Run: headless pygame with SDL's dummy video driver; simulated clock (each Clock.tick advances the game by its frame time, no real sleeping); random seed 0; keys injected as events and as key.get_pressed() state; no mouse input.
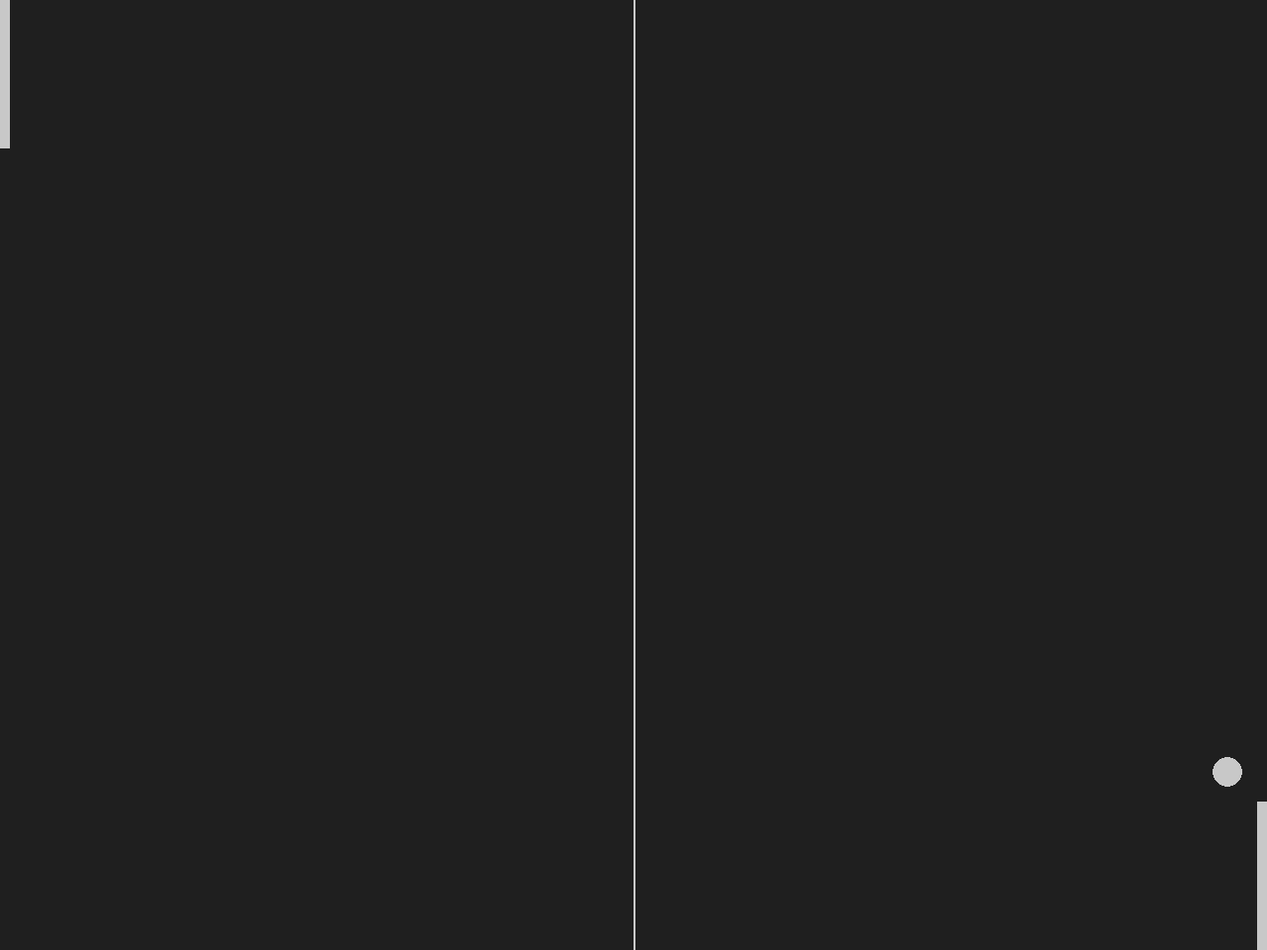
Frame 1 of 4 · flips 1–60 · no input
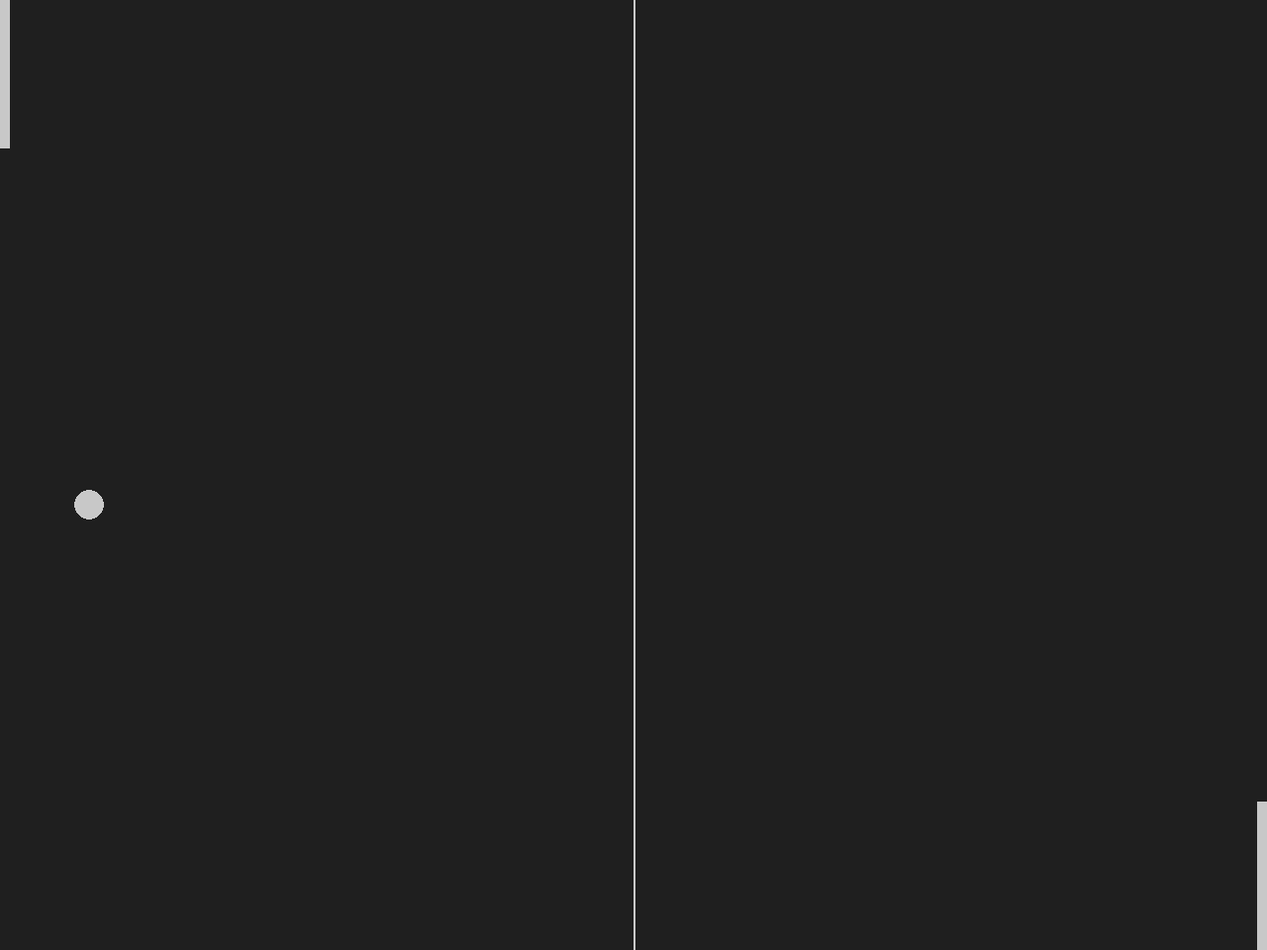
Frame 2 of 4 · flips 61–180 · tapped SPACE, RETURN · held RIGHT (→), D
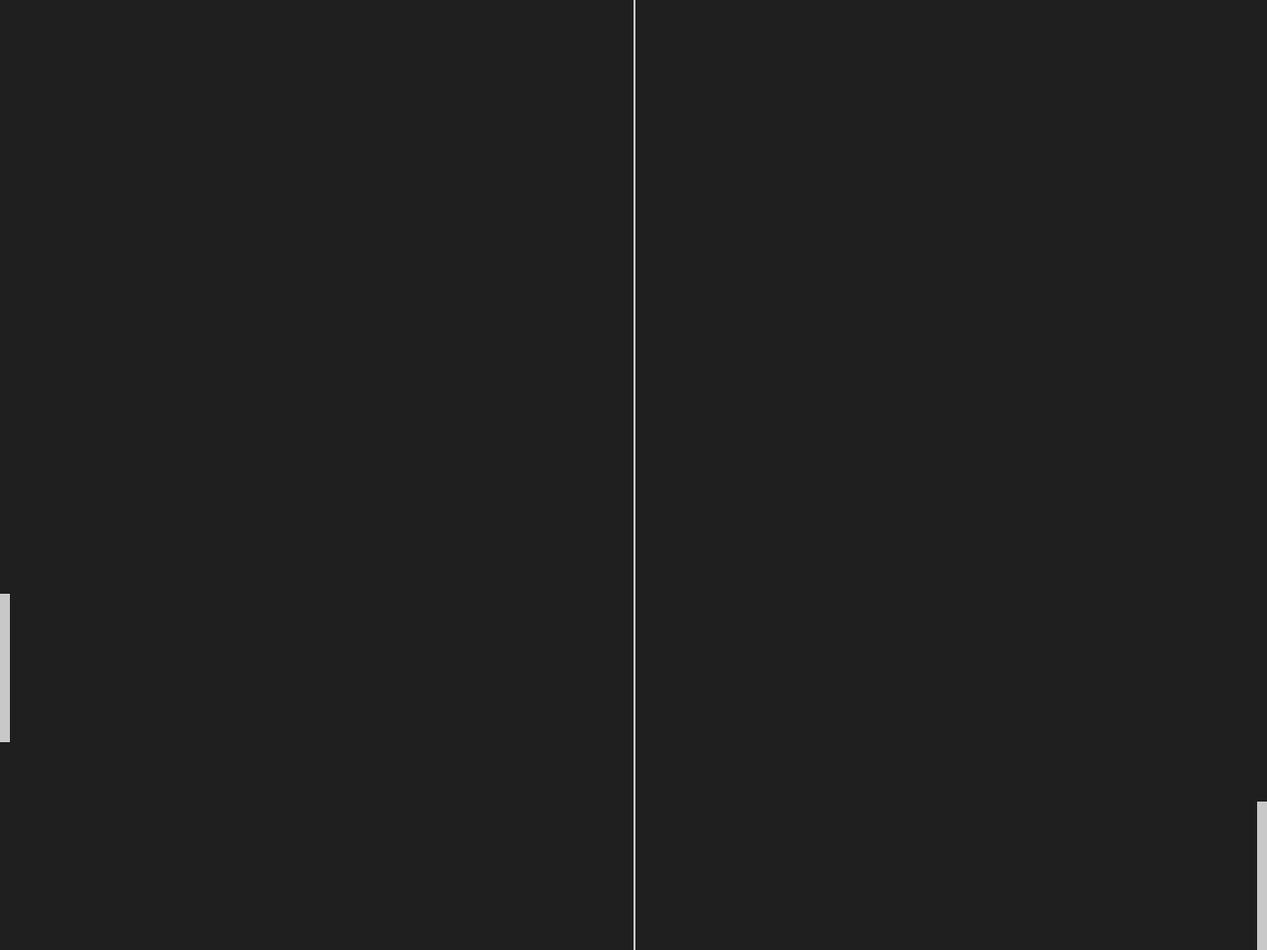
Frame 3 of 4 · flips 181–300 · held DOWN (↓), S
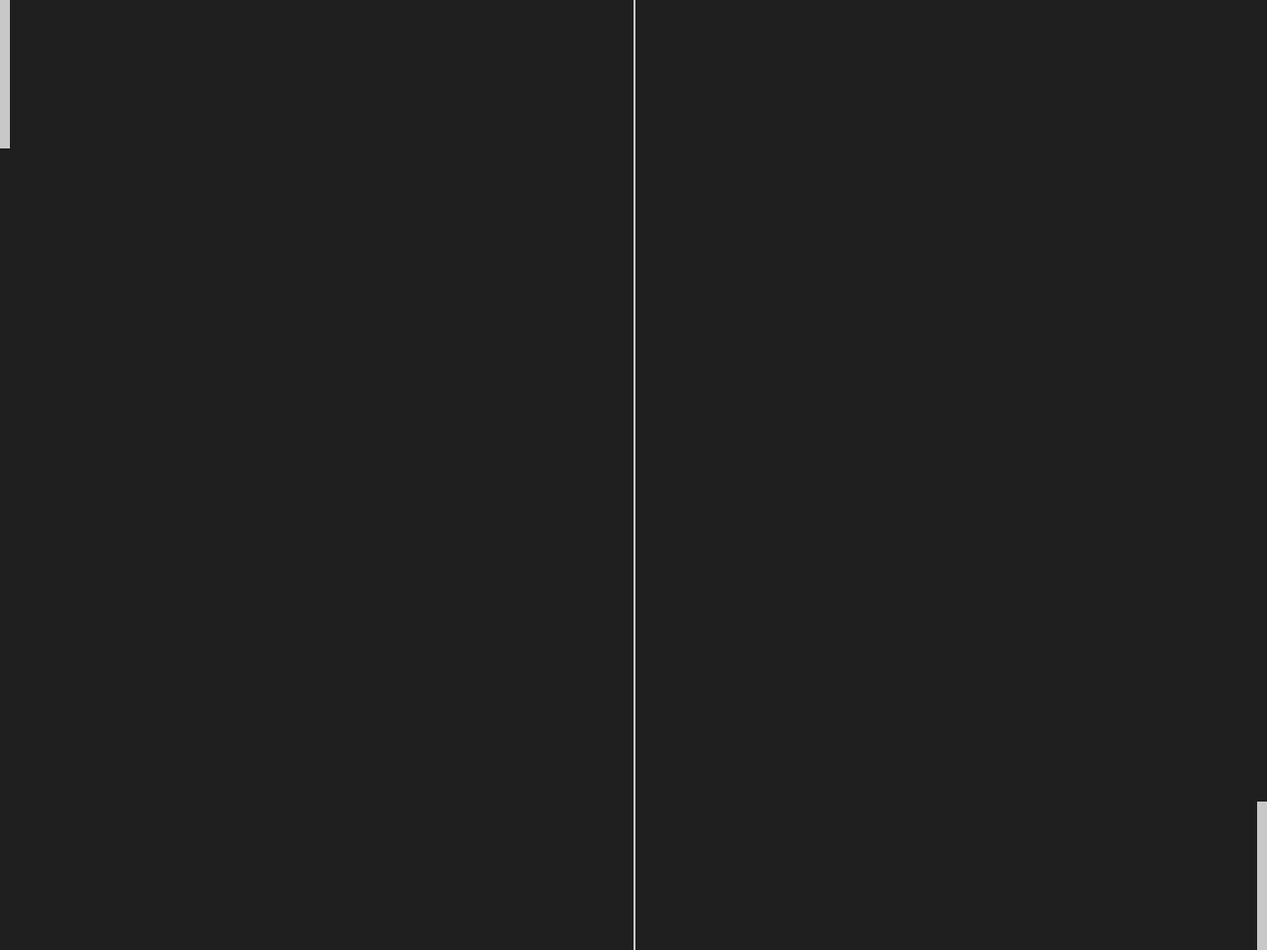
Frame 4 of 4 · flips 301–420 · held LEFT (←), A, UP (↑), W

The pygame program that drew these frames:

# used to close the program
import sys

import pygame


class Ball:
    def __init__(self, width, color, coordinate, initial_movement):
        self.width = width
        self.color = color
        # one single ball object, mutable
        self.ball = pygame.Rect(coordinate[0], coordinate[1], self.width, self.width)
        # use vector to denote speed and direction
        self.vector_x, self.vector_y = initial_movement

    def draw(self, surface):
        pygame.draw.ellipse(surface, self.color, self.ball)

    # TODO, if we want to manage the barriers in Ball class
    def update_position(self, screen_width, screen_height):
        screen_width = screen_width - self.width
        screen_height = screen_height - self.width

        new_x = self.ball.x + self.vector_x
        new_y = self.ball.y + self.vector_y
        # if fractional, part of the ball follows the old trajectory
        # the rest follows the new trajectory
        # comment out so that left player can fight against the wall
        # if new_x < 0:
        #     self.ball.x = -new_x
        #     self.vector_x *= -1
        if new_x > screen_width:
            self.ball.x = screen_width - (new_x - screen_width)
            self.vector_x *= -1
        else:
            self.ball.x = new_x

        if new_y < 0:
            self.ball.y = -new_y
            self.vector_y *= -1
        elif new_y > screen_height:
            self.ball.y = screen_height - (new_y - screen_height)
            self.vector_y *= -1
        else:
            self.ball.y = new_y

    # if we collide with players, we change trajectory
    def hit_players(self, left_player, right_player):
        if self.ball.colliderect(left_player) or self.ball.colliderect(right_player):
            self.vector_x *= -1


# TODO add a game class


class Player:
    def __init__(self, coordinate, speed, width, height, color):
        self.width = width
        self.color = color
        self.height = height
        self.speed = speed  # how much the controller can move the ball
        self.player = pygame.Rect(coordinate[0], coordinate[1], width, height)

    def draw(self, surface):
        pygame.draw.rect(surface, self.color, self.player)

    # TODO put a rectangle over the drawing surface
    def update_position(self, key, height):
        if key == pygame.K_UP and self.player.top > 0:
            self.player.top = max(self.player.top - self.speed, 0)
        elif key == pygame.K_DOWN and self.player.bottom < height:
            self.player.bottom = min(height, self.player.bottom + self.speed)


# setup
pygame.init()
clock = pygame.time.Clock()

SCREEN_WIDTH = 1280
SCREEN_HEIGHT = 960
BACKGROUND = pygame.Color("grey12")
LIGHT_GREY = (200, 200, 200)
SCREEN = pygame.display.set_mode((SCREEN_WIDTH, SCREEN_HEIGHT))
pygame.display.set_caption("Pong")

BALL_WIDTH = 30
# surface, extra layer that holds material
# display surface (only1) + regular surface (infinite)

ball = Ball(
    BALL_WIDTH,
    LIGHT_GREY,
    ((SCREEN_WIDTH - BALL_WIDTH) // 2, (SCREEN_HEIGHT - BALL_WIDTH) // 2),
    (10, 5),
)

# (x,y,w,h)
PLAYER_WIDTH = 10
PLAYER_HEIGHT = 150
PLAYER_SPEED = 5
# different concept, rect, rect can be put around shape and surfaces
# like a selector in photoshop
player = Player((0, 0), PLAYER_SPEED, PLAYER_WIDTH, PLAYER_HEIGHT, LIGHT_GREY)
opponent = Player(
    (
        SCREEN_WIDTH - PLAYER_WIDTH,
        SCREEN_HEIGHT - PLAYER_HEIGHT,
    ),
    PLAYER_SPEED,
    PLAYER_WIDTH,
    PLAYER_HEIGHT,
    LIGHT_GREY,
)

# game loop
# (react to user input,
# update the code [setup],
# then render the screen)
while True:
    # all user interation == events
    # return fetched events also discard them from the event queue
    # next event.get() will be different
    for event in pygame.event.get():
        if event.type == pygame.QUIT:
            pygame.quit()
            sys.exit()
            # TODO, does not handle key press + key release
            # if event.type == pygame.KEYDOWN:
    # holding key does not trigger an event
    keys = pygame.key.get_pressed()
    # all the key BEING pressed
    if keys[pygame.K_UP]:
        player.update_position(pygame.K_UP, SCREEN_HEIGHT)
    elif keys[pygame.K_DOWN]:
        player.update_position(pygame.K_DOWN, SCREEN_HEIGHT)

    # main display surface, only a single one
    # pygame.draw ==> directly on display

    # multiple surfaces (attach to display)
    # can draw / put pictures onto a surface

    # Visuals, draw ontop of eachothers
    # rect, put around shapes/surfaces ???
    # pygame.draw(surface, color, rect)
    SCREEN.fill(BACKGROUND)
    # NOTE: pygame.draw draw directly on the display
    # NOTE: draw takes a surface, color, rectangle
    player.draw(SCREEN)
    opponent.draw(SCREEN)
    ball.update_position(SCREEN_WIDTH, SCREEN_HEIGHT)
    ball.hit_players(player.player, opponent.player)
    ball.draw(SCREEN)
    # TODO check for collision, rect1.colliderect(rect2)
    pygame.draw.line(
        SCREEN,
        LIGHT_GREY,
        (SCREEN_WIDTH // 2, 0),
        (SCREEN_WIDTH // 2, SCREEN_HEIGHT),
        2,
    )
    pygame.display.flip()
    # limits how fast the loop runs, 60fps
    # NOTE: computer do the while loop as fast as possible
    # result will then vary per machine
    clock.tick(60)
